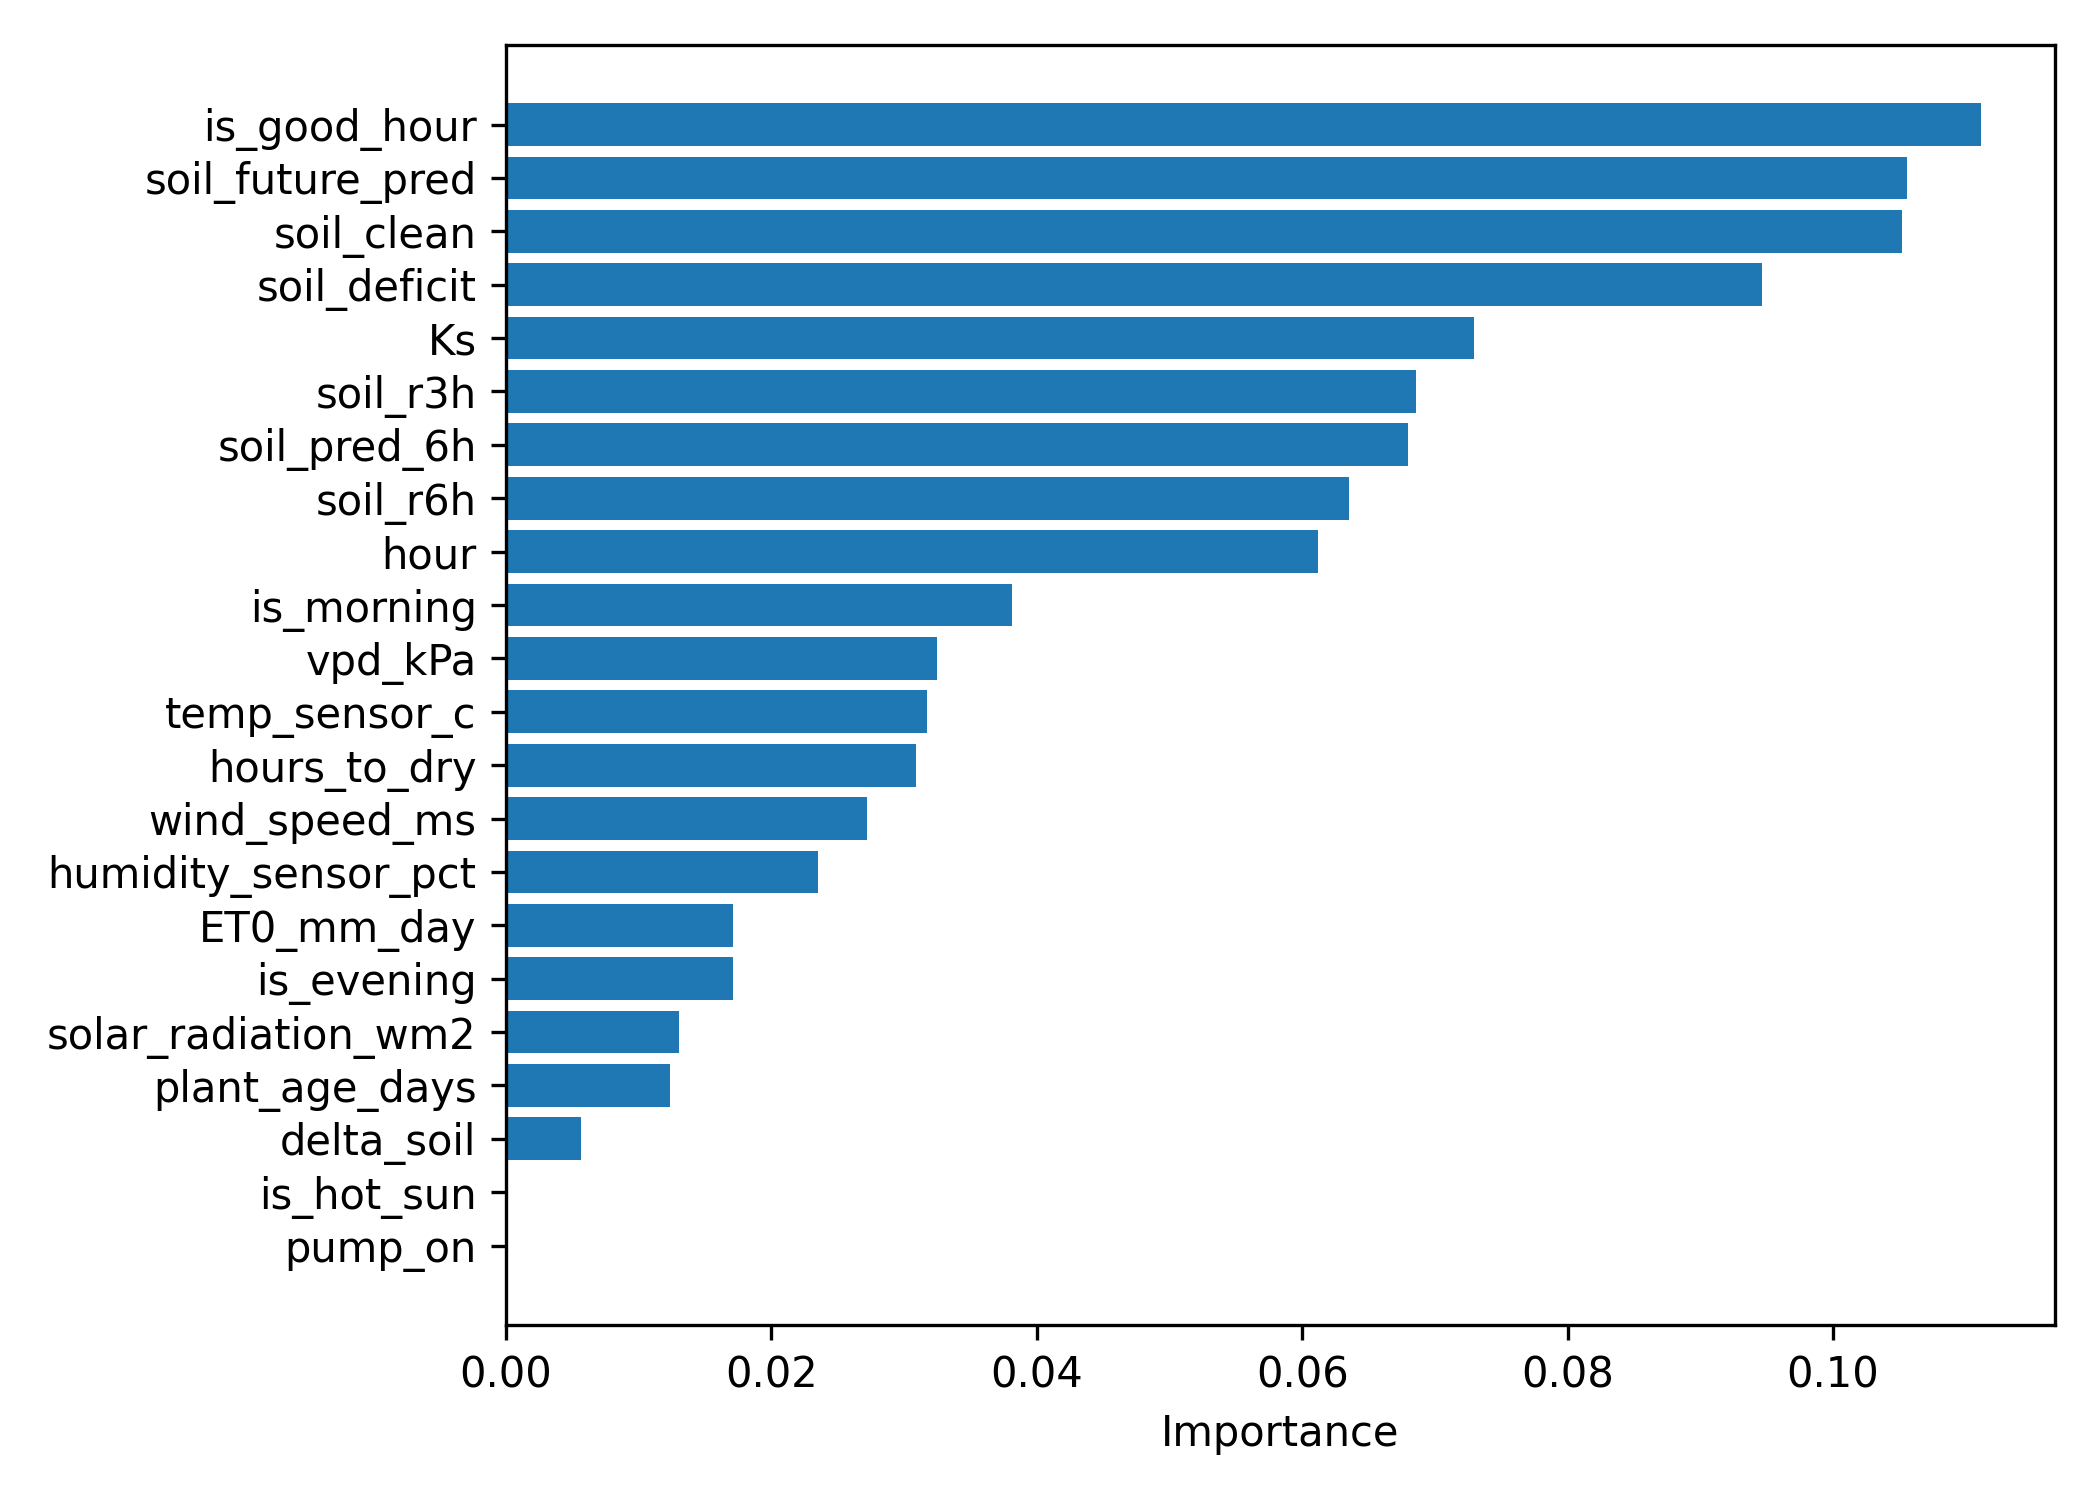

Values plotted in this chart, from the file beside it:
Feature, Importance
pump_on, 0.0
is_hot_sun, 0.0
delta_soil, 0.005687
plant_age_days, 0.01235
solar_radiation_wm2, 0.01302
is_evening, 0.01711
ET0_mm_day, 0.01715
humidity_sensor_pct, 0.02348
wind_speed_ms, 0.02721
hours_to_dry, 0.03092
temp_sensor_c, 0.03171
vpd_kPa, 0.03245
is_morning, 0.03813
hour, 0.06117
soil_r6h, 0.06352
soil_pred_6h, 0.06799
soil_r3h, 0.06856
Ks, 0.07297
soil_deficit, 0.09462
soil_clean, 0.1052
soil_future_pred, 0.1056
is_good_hour, 0.1112
